Photos from the image-classification dataset "pic" in the GitHub repository RobinWenqian/Inceptionv3-pytorch-image-classification. Its 4 classes are: bush, car, grass, ground.

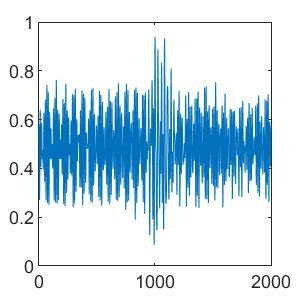
Label: ground

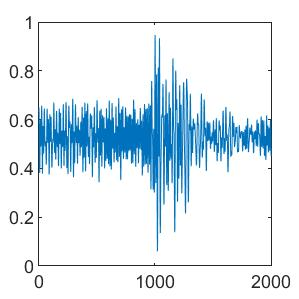
Label: bush

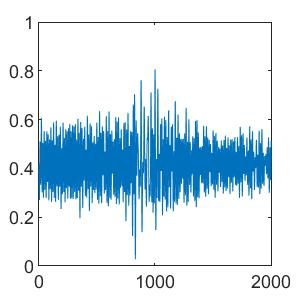
Label: grass

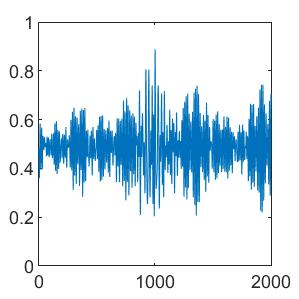
Label: ground

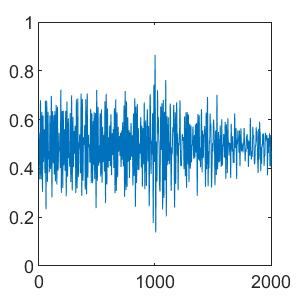
Label: car

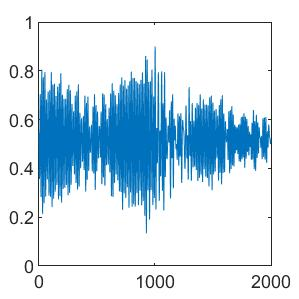
Label: grass
